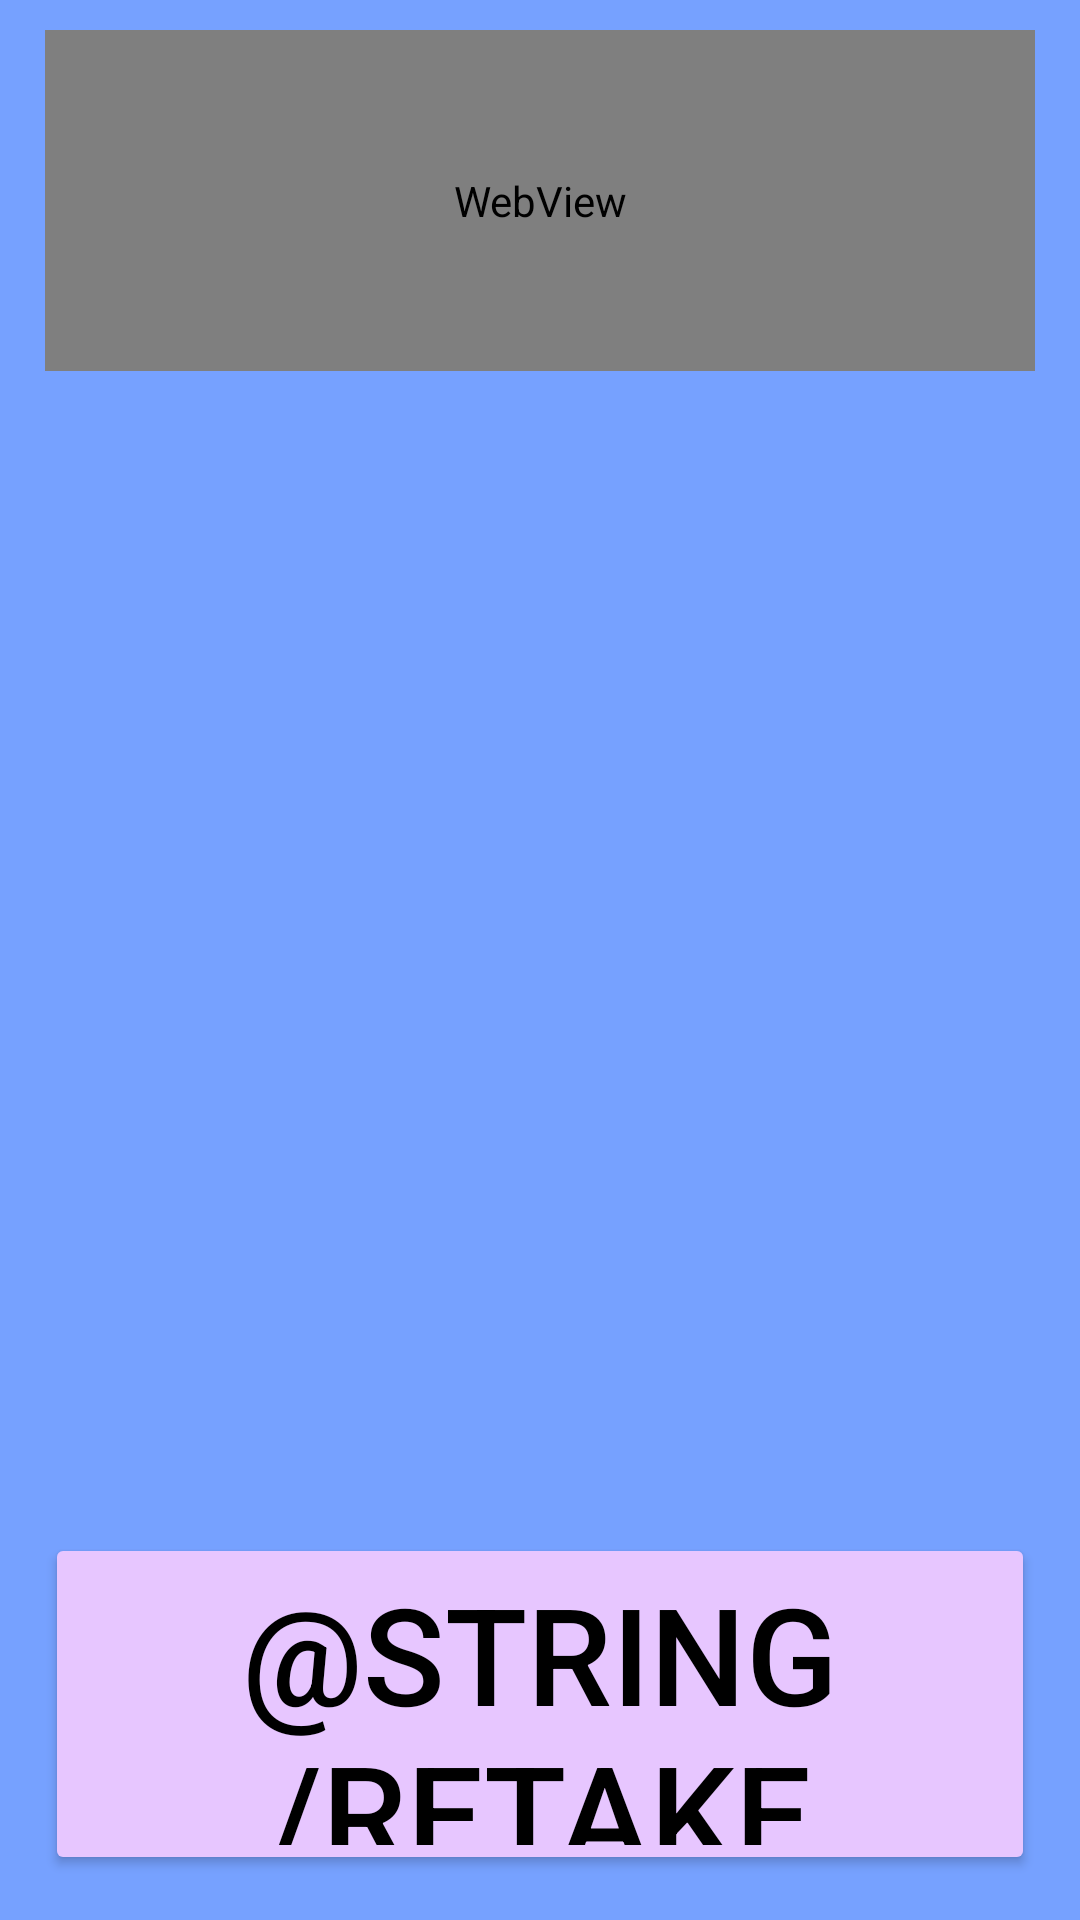

This screen was rendered from an Android layout file. Write that file and the resources it references.
<!-- AndroidManifest.xml: application theme Theme.BuzzFeedQuiz -->
<!-- res/layout/activity_movie_results.xml -->
<?xml version="1.0" encoding="utf-8"?>
<LinearLayout xmlns:android="http://schemas.android.com/apk/res/android"
    xmlns:app="http://schemas.android.com/apk/res-auto"
    xmlns:tools="http://schemas.android.com/tools"
    android:layout_width="match_parent"
    android:layout_height="match_parent"
    android:orientation="vertical"
    android:background="@color/bg"
    android:paddingBottom="15dp"
    android:paddingStart="15dp"
    android:paddingEnd="15dp"
    android:paddingTop="10dp"
    tools:context=".MovieResults">

    <WebView
        android:id="@+id/titleWeb"
        android:layout_width="match_parent"
        android:layout_height="0dp"
        android:layout_weight=".5"/>

    <TextView
        android:id="@+id/resultsView"
        android:layout_width="match_parent"
        android:layout_height="0dp"
        android:layout_weight=".7"
        android:textAlignment="center"
        android:textColor="@color/white"
        android:textSize="40sp"/>

    <TextView
        android:id="@+id/descView"
        android:layout_width="match_parent"
        android:layout_height="0dp"
        android:layout_weight="1"
        android:textColor="@color/white"
        android:textAlignment="center"
        android:textSize="25sp"
        />

    <Button
        android:id="@+id/button2"
        android:layout_width="match_parent"
        android:layout_height="0dp"
        android:layout_weight=".5"
        android:text="@string/retake"
        android:backgroundTint="@color/button"
        android:textColor="@color/black"
        android:onClick="retake"
        android:textSize="45sp"
        app:strokeColor="@color/white"
        app:strokeWidth="5sp"
        />

</LinearLayout>
<!-- resources referenced by this layout -->
<resources>
  <color name="bg">#76A1FF</color>
  <color name="black">#FF000000</color>
  <color name="button">#E7C6FF</color>
  <color name="white">#FFFFFFFF</color>
  <style name="Theme.BuzzFeedQuiz" parent="Base.Theme.BuzzFeedQuiz" />
  <style name="Base.Theme.BuzzFeedQuiz" parent="Theme.Material3.DayNight.NoActionBar">
          
          
      </style>
</resources>
